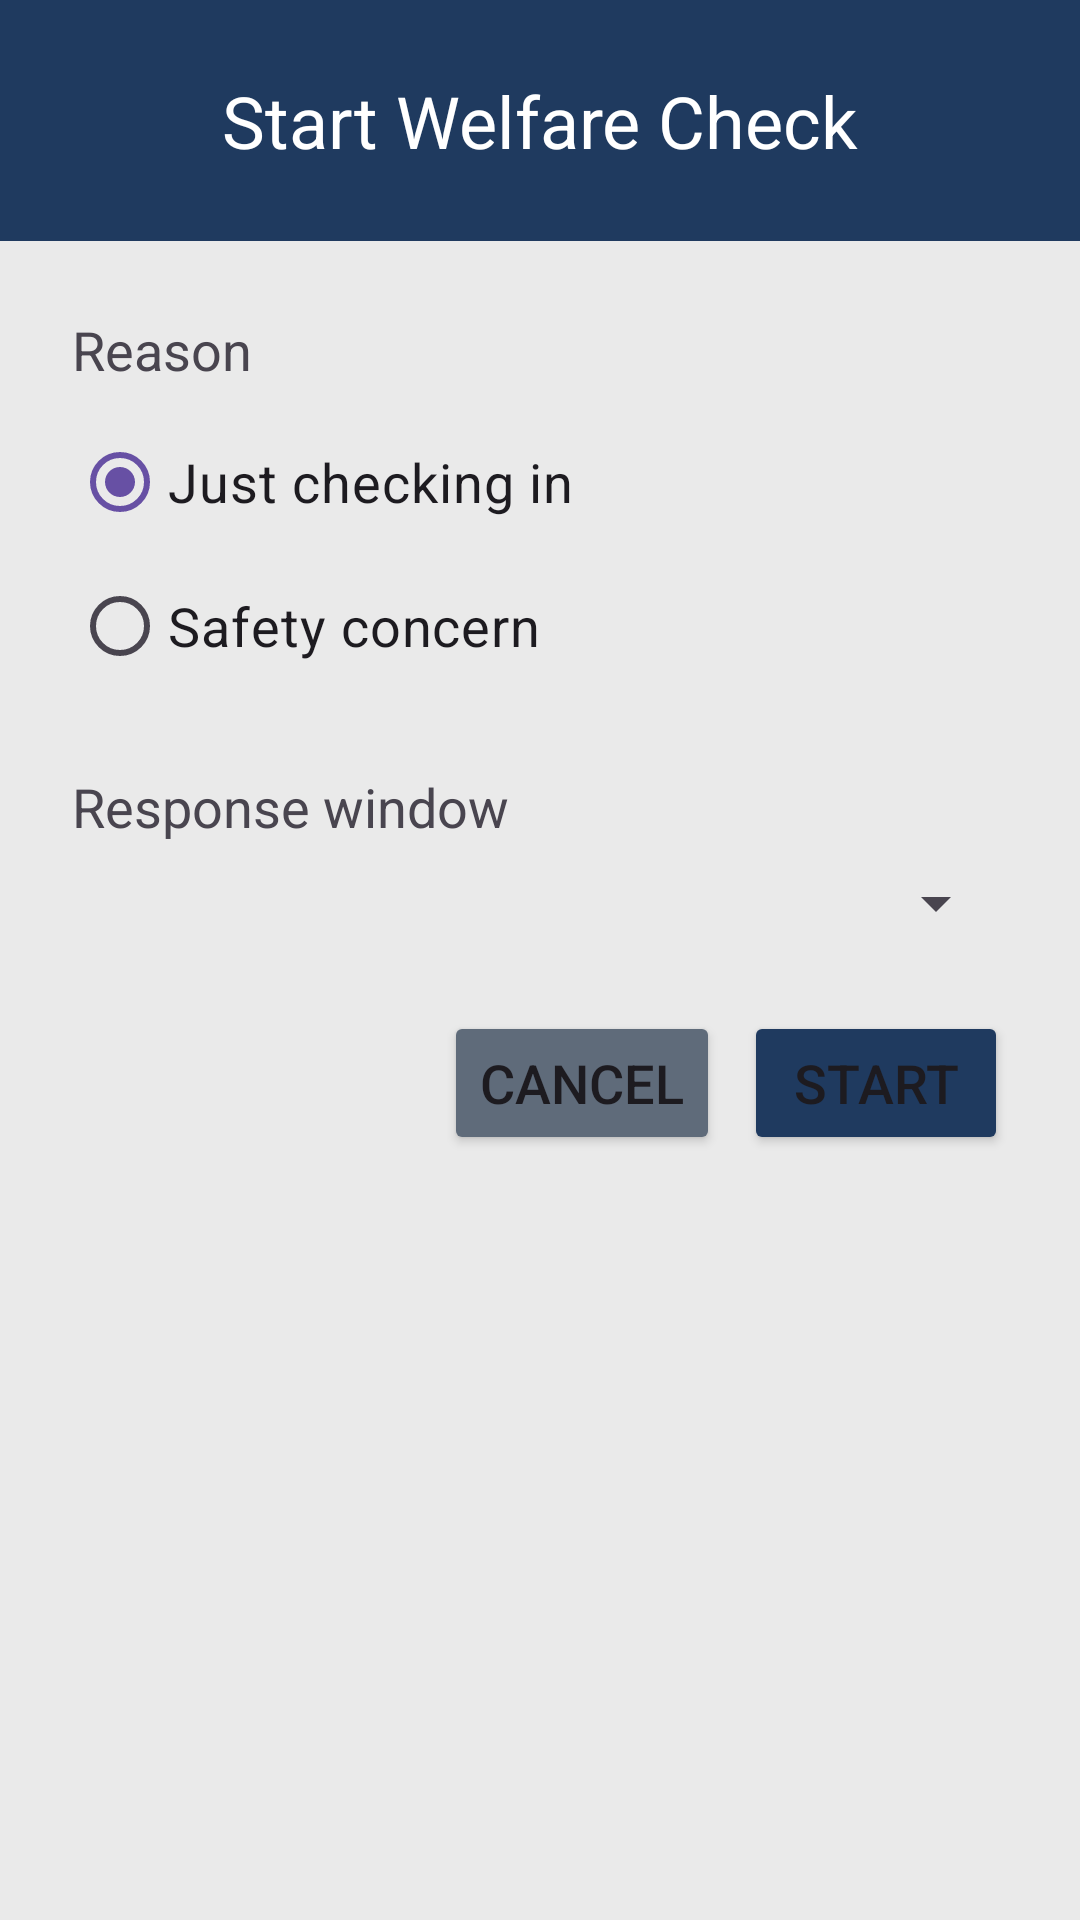

The Android layout XML behind this screen, and the referenced resources:
<!-- AndroidManifest.xml: application theme Theme.CommunitySafetyApp -->
<!-- res/layout/dialog_start_check.xml -->
<?xml version="1.0" encoding="utf-8"?>
<LinearLayout
    xmlns:android="http://schemas.android.com/apk/res/android"
    android:layout_width="match_parent"
    android:layout_height="wrap_content"
    android:background="@color/background"
    android:minWidth="320dp"
    android:orientation="vertical">

    <TextView
        android:id="@+id/tvDialogTitle"
        android:layout_width="match_parent"
        android:layout_height="wrap_content"
        android:background="@color/primary"
        android:padding="24dp"
        android:gravity="center"
        android:text="Start Welfare Check"
        android:textColor="@color/white"
        android:textSize="24sp" />

    <TextView
        android:id="@+id/tvDialogContact"
        android:layout_width="match_parent"
        android:layout_height="wrap_content"
        android:layout_marginStart="24dp"
        android:layout_marginTop="16dp"
        android:layout_marginEnd="24dp"
        android:text="Checking on: ..."
        android:textSize="18sp"
        android:visibility="gone" />

    <Spinner
        android:id="@+id/spinnerContact"
        android:layout_width="match_parent"
        android:layout_height="wrap_content"
        android:layout_marginStart="24dp"
        android:layout_marginTop="16dp"
        android:layout_marginEnd="24dp"
        android:visibility="gone" />

    <TextView
        android:layout_width="wrap_content"
        android:layout_height="wrap_content"
        android:layout_marginStart="24dp"
        android:layout_marginTop="24dp"
        android:text="Reason"
        android:textSize="18sp" />

    <RadioGroup
        android:id="@+id/rgReason"
        android:layout_width="match_parent"
        android:layout_height="wrap_content"
        android:layout_marginStart="24dp"
        android:layout_marginTop="8dp"
        android:layout_marginEnd="24dp"
        android:orientation="vertical">

        <RadioButton
            android:id="@+id/rbCheckIn"
            android:layout_width="wrap_content"
            android:layout_height="wrap_content"
            android:text="Just checking in"
            android:checked="true"
            android:textSize="18sp" />

        <RadioButton
            android:id="@+id/rbSafetyConcern"
            android:layout_width="wrap_content"
            android:layout_height="wrap_content"
            android:text="Safety concern"
            android:textSize="18sp" />
    </RadioGroup>

    <TextView
        android:layout_width="wrap_content"
        android:layout_height="wrap_content"
        android:layout_marginStart="24dp"
        android:layout_marginTop="24dp"
        android:text="Response window"
        android:textSize="18sp" />

    <Spinner
        android:id="@+id/spinnerWindow"
        android:layout_width="match_parent"
        android:layout_height="wrap_content"
        android:layout_marginStart="24dp"
        android:layout_marginTop="8dp"
        android:layout_marginEnd="24dp" />

    <LinearLayout
        android:layout_width="match_parent"
        android:layout_height="wrap_content"
        android:layout_marginStart="24dp"
        android:layout_marginTop="24dp"
        android:layout_marginEnd="24dp"
        android:layout_marginBottom="24dp"
        android:orientation="horizontal"
        android:gravity="end">

        <Button
            android:id="@+id/btnCancel"
            android:layout_width="wrap_content"
            android:layout_height="wrap_content"
            android:backgroundTint="@color/secondary"
            android:text="Cancel"
            android:textSize="18sp" />

        <Button
            android:id="@+id/btnStart"
            android:layout_width="wrap_content"
            android:layout_height="wrap_content"
            android:layout_marginStart="8dp"
            android:backgroundTint="@color/primary"
            android:text="Start"
            android:textSize="18sp" />
    </LinearLayout>
</LinearLayout>
<!-- resources referenced by this layout -->
<resources>
  <color name="background">#EAEAEA</color>
  <color name="primary">#1F3A5F</color>
  <color name="secondary">#5F6B7A</color>
  <color name="white">#FFFFFFFF</color>
  <style name="Theme.CommunitySafetyApp" parent="Base.Theme.CommunitySafetyApp" />
  <style name="Base.Theme.CommunitySafetyApp" parent="Theme.Material3.Light.NoActionBar">
      </style>
</resources>
